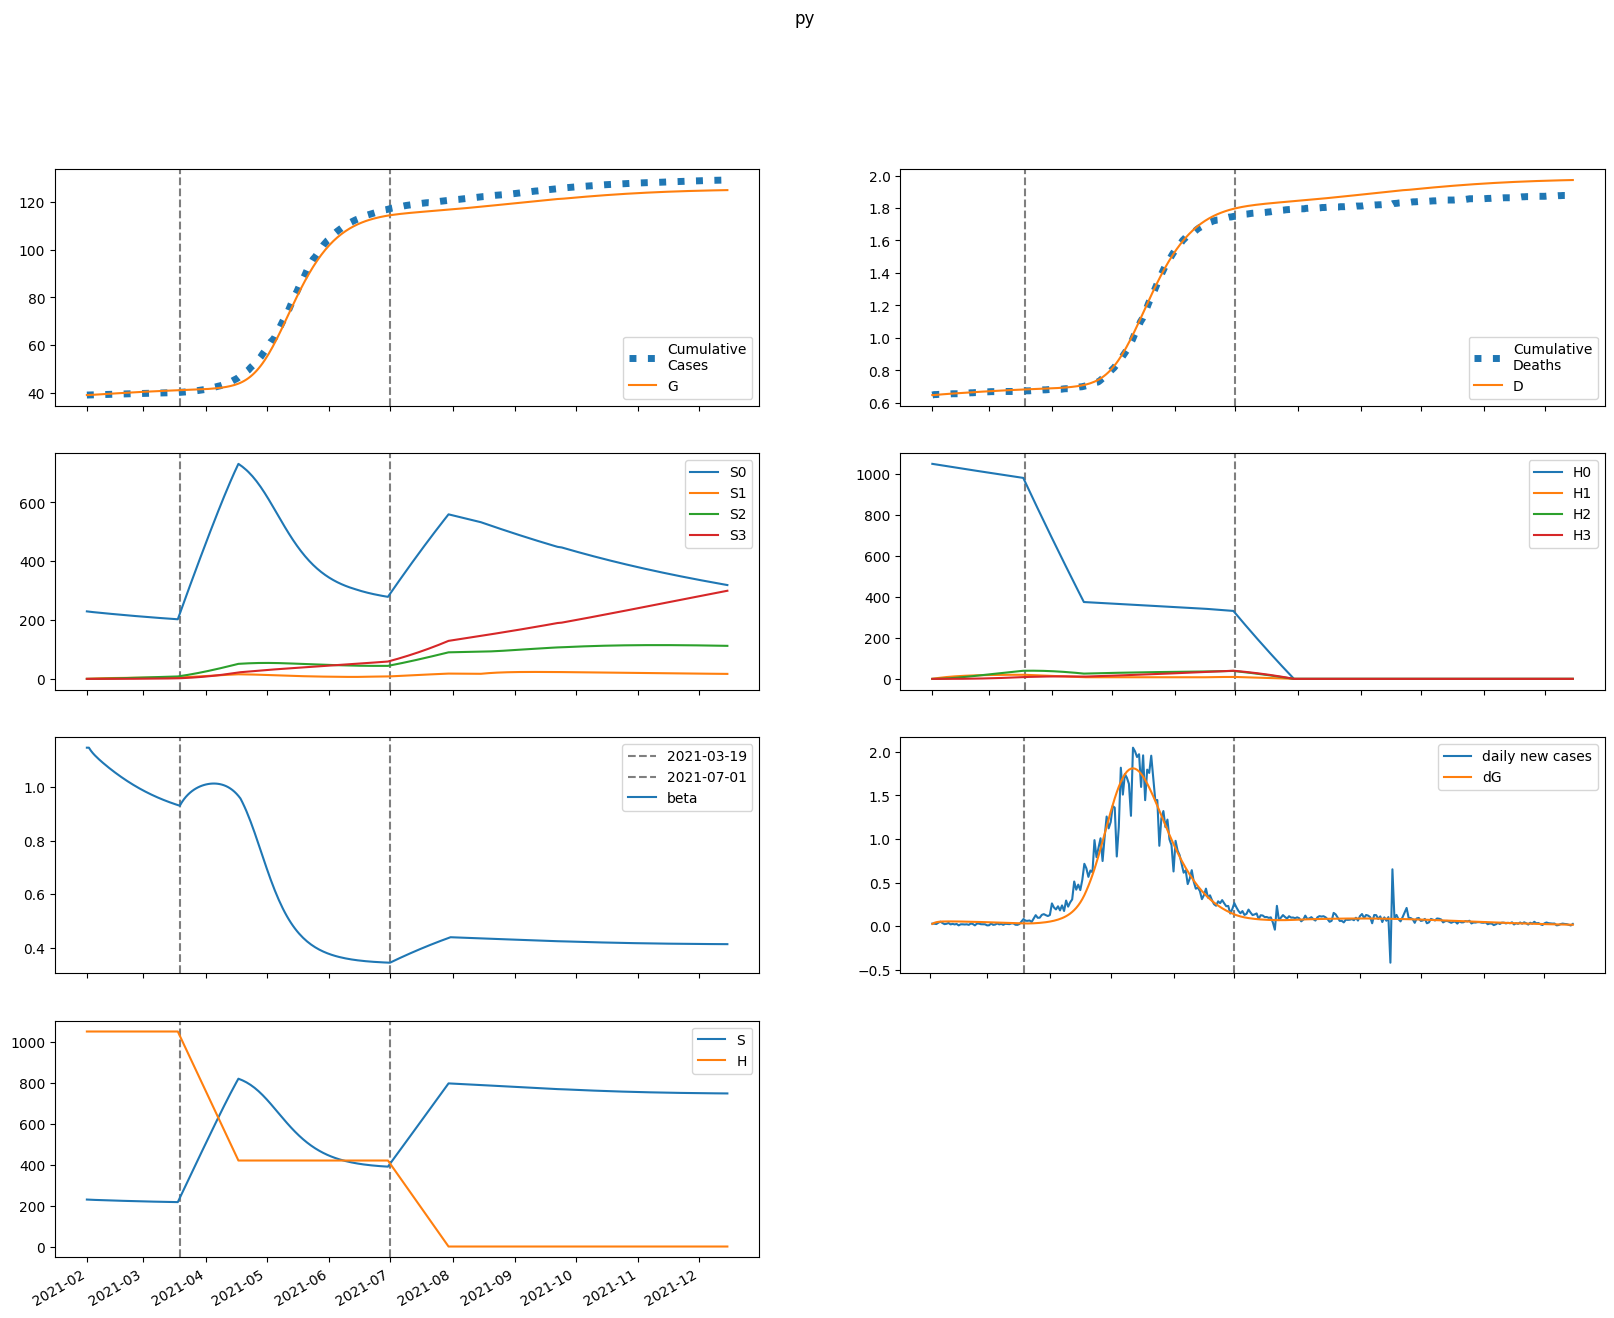

Source data for this figure (header and first rows):
series, 2021-02-01, 2021-02-02, 2021-02-03, 2021-02-04, 2021-02-05, 2021-02-06, 2021-02-07, 2021-02-08, 2021-02-09, 2021-02-10, 2021-02-11, 2021-02-12, 2021-02-13, 2021-02-14, 2021-02-15, 2021-02-16, 2021-02-17, 2021-02-18, 2021-02-19, 2021-02-20, 2021-02-21, 2021-02-22, 2021-02-23
S, 229535, 228997, 228544, 228141, 227767, 227411, 227065, 226727, 226395, 226066, 225741, 225420, 225102, 224787, 224476, 224168, 223864, 223564, 223268, 222976, 222688, 222404, 222125
E, 755.6, 1143, 1367, 1496, 1571, 1613, 1635, 1646, 1649, 1647, 1643, 1635, 1626, 1615, 1603, 1590, 1576, 1560, 1544, 1527, 1509, 1491, 1472
I, 412, 306.2, 246.4, 212.7, 193.8, 183.3, 177.5, 174.2, 172.3, 171.1, 170.3, 169.5, 168.8, 168, 167.1, 166.1, 165, 163.7, 162.4, 161, 159.4, 157.8, 156.1
A, 2140, 1866, 1708, 1617, 1565, 1535, 1518, 1508, 1501, 1497, 1493, 1488, 1484, 1478, 1472, 1465, 1457, 1449, 1439, 1428, 1417, 1405, 1391
IH, 0.0, 47.85, 60.83, 60.73, 56.76, 52.48, 49, 46.48, 44.78, 43.66, 42.93, 42.44, 42.1, 41.83, 41.6, 41.37, 41.13, 40.88, 40.6, 40.3, 39.97, 39.62, 39.25
IN, 82.38, 151.1, 187.2, 205.3, 213.7, 216.9, 217.4, 216.8, 215.5, 214.1, 212.7, 211.4, 210.1, 208.9, 207.8, 206.6, 205.5, 204.3, 203, 201.7, 200.4, 198.9, 197.4
D, 648.0, 648.0, 648.9, 650.1, 651.3, 652.5, 653.5, 654.5, 655.4, 656.3, 657.1, 658, 658.8, 659.6, 660.5, 661.3, 662.1, 662.9, 663.7, 664.5, 665.3, 666.1, 666.9
R, 0.0, 415.1, 811.7, 1191, 1555, 1910, 2258, 2601, 2941, 3278, 3614, 3949, 4282, 4615, 4945, 5275, 5603, 5929, 6253, 6575, 6895, 7212, 7526
G, 39068, 39092, 39129, 39174, 39222, 39273, 39325, 39378, 39431, 39484, 39537, 39590, 39643, 39696, 39748, 39800, 39851, 39902, 39952, 40002, 40052, 40100, 40149
H, 1050677, 1050677, 1050677, 1050677, 1050677, 1050677, 1050677, 1050677, 1050677, 1050677, 1050677, 1050677, 1050677, 1050677, 1050677, 1050677, 1050677, 1050677, 1050677, 1050677, 1050677, 1050677, 1050677
S0, 229535, 228653, 227859, 227116, 226403, 225710, 225029, 224357, 223691, 223031, 222375, 221725, 221079, 220437, 219801, 219169, 218542, 217919, 217302, 216690, 216083, 215482, 214886
E0, 755.6, 1143, 1366, 1494, 1568, 1608, 1629, 1638, 1640, 1637, 1630, 1622, 1611, 1599, 1585, 1571, 1555, 1539, 1521, 1503, 1485, 1465, 1445
I0, 412, 306.2, 246.4, 212.6, 193.7, 183.1, 177.2, 173.9, 171.8, 170.5, 169.5, 168.6, 167.7, 166.8, 165.7, 164.6, 163.3, 161.9, 160.5, 158.9, 157.3, 155.5, 153.7
A0, 2140, 1866, 1708, 1617, 1565, 1534, 1517, 1506, 1498, 1493, 1488, 1482, 1477, 1470, 1463, 1455, 1445, 1435, 1425, 1413, 1400, 1387, 1373
IH0, 0.0, 47.85, 60.83, 60.73, 56.76, 52.47, 48.98, 46.44, 44.71, 43.57, 42.81, 42.29, 41.92, 41.61, 41.34, 41.07, 40.8, 40.51, 40.2, 39.86, 39.5, 39.12, 38.72
IN0, 82.38, 151.1, 187.2, 205.3, 213.7, 216.9, 217.4, 216.7, 215.4, 213.9, 212.4, 211, 209.6, 208.3, 207, 205.7, 204.4, 203, 201.6, 200.2, 198.7, 197.1, 195.4
D0, 648.0, 648.0, 648.9, 650.1, 651.3, 652.5, 653.5, 654.5, 655.4, 656.3, 657.1, 658, 658.8, 659.6, 660.4, 661.3, 662.1, 662.9, 663.7, 664.5, 665.2, 666, 666.8
R0, 0.0, 415.1, 811.7, 1191, 1555, 1910, 2258, 2600, 2940, 3277, 3612, 3945, 4278, 4608, 4938, 5265, 5590, 5914, 6235, 6554, 6870, 7184, 7494
G0, 39068, 39092, 39129, 39173, 39222, 39272, 39324, 39377, 39430, 39483, 39536, 39589, 39641, 39693, 39745, 39796, 39847, 39897, 39947, 39996, 40044, 40092, 40140
H0, 1050677, 1049101, 1047528, 1045956, 1044387, 1042821, 1041256, 1039695, 1038135, 1036578, 1035023, 1033470, 1031920, 1030372, 1028827, 1027284, 1025743, 1024204, 1022668, 1021134, 1019602, 1018073, 1016546
S1, 0.0, 343.5, 660.6, 953.5, 1224, 1474, 1705, 1918, 2114, 2295, 2462, 2616, 2758, 2889, 3009, 3119, 3221, 3314, 3400, 3478, 3550, 3616, 3676
E1, 0.0, 0.0, 0.679, 1.708, 2.929, 4.259, 5.646, 7.056, 8.461, 9.84, 11.18, 12.45, 13.66, 14.8, 15.85, 16.82, 17.71, 18.51, 19.23, 19.86, 20.41, 20.89, 21.29
I1, 0.0, 0.0, 0.0, 0.02194, 0.07021, 0.1427, 0.2352, 0.3433, 0.4628, 0.5899, 0.7214, 0.8545, 0.9869, 1.117, 1.242, 1.362, 1.475, 1.581, 1.679, 1.77, 1.852, 1.926, 1.993
A1, 0.0, 0.0, 0.0, 0.114, 0.3794, 0.8, 1.365, 2.057, 2.855, 3.74, 4.691, 5.687, 6.711, 7.747, 8.778, 9.794, 10.78, 11.73, 12.64, 13.5, 14.3, 15.04, 15.73
IH1, 0.0, 0.0, 0.0, 0.0, 0.002548, 0.009499, 0.02159, 0.03871, 0.06031, 0.08559, 0.1137, 0.1438, 0.1752, 0.2071, 0.239, 0.2704, 0.3009, 0.3302, 0.358, 0.3841, 0.4083, 0.4307, 0.4512
IN1, 0.0, 0.0, 0.0, 0.0, 0.004387, 0.01769, 0.04328, 0.08311, 0.1379, 0.2075, 0.291, 0.3868, 0.4933, 0.6086, 0.7306, 0.8574, 0.987, 1.118, 1.248, 1.376, 1.501, 1.622, 1.737
D1, 0.0, 0.0, 0.0, 0.0, 0.0, 5.023517911713285e-05, 0.0002375, 0.0006631, 0.001426, 0.002615, 0.004303, 0.006544, 0.00938, 0.01283, 0.01692, 0.02163, 0.02696, 0.03289, 0.0394, 0.04646, 0.05403, 0.06208, 0.07057
R1, 0.0, 0.0, 0.0, 0.0, 0.02137, 0.09439, 0.2516, 0.5245, 0.9416, 1.527, 2.302, 3.281, 4.477, 5.897, 7.544, 9.42, 11.52, 13.84, 16.38, 19.12, 22.05, 25.17, 28.45
G1, 0.0, 0.0, 0.0, 0.02194, 0.07714, 0.1718, 0.3094, 0.4919, 0.7199, 0.9933, 1.311, 1.672, 2.075, 2.516, 2.995, 3.507, 4.051, 4.623, 5.221, 5.842, 6.484, 7.144, 7.819
H1, 0.0, 1576, 3037, 4391, 5647, 6810, 7888, 8886, 9811, 10667, 11460, 12194, 12873, 13502, 14083, 14620, 15117, 15576, 15999, 16391, 16752, 17084, 17391
S2, 0.0, 0.0, 24.49, 71.29, 138.4, 224, 326.3, 443.8, 575.1, 718.7, 873.5, 1038, 1212, 1394, 1583, 1778, 1978, 2183, 2393, 2606, 2822, 3040, 3260
E2, 0.0, 0.0, 0.0, 0.01512, 0.05299, 0.1182, 0.2136, 0.3411, 0.501, 0.6933, 0.9168, 1.17, 1.45, 1.755, 2.082, 2.428, 2.791, 3.166, 3.552, 3.945, 4.343, 4.743, 5.143
I2, 0.0, 0.0, 0.0, 0.0, 0.0004885, 0.002046, 0.005219, 0.01047, 0.01818, 0.02863, 0.04198, 0.05834, 0.0777, 0.1, 0.1251, 0.1528, 0.183, 0.2153, 0.2496, 0.2855, 0.3227, 0.361, 0.4002
A2, 0.0, 0.0, 0.0, 0.0, 0.002537, 0.01096, 0.02874, 0.05922, 0.1054, 0.1697, 0.2543, 0.3605, 0.4893, 0.6409, 0.8154, 1.012, 1.23, 1.468, 1.724, 1.997, 2.285, 2.585, 2.897
IH2, 0.0, 0.0, 0.0, 0.0, 0.0, 5.6726308504517815e-05, 0.0002676, 0.0007474, 0.001611, 0.002962, 0.004889, 0.007457, 0.01071, 0.01468, 0.01936, 0.02475, 0.03082, 0.03753, 0.04482, 0.05265, 0.06096, 0.06966, 0.07871
IN2, 0.0, 0.0, 0.0, 0.0, 0.0, 9.766175010241929e-05, 0.0004906, 0.001452, 0.003305, 0.006391, 0.01105, 0.01761, 0.02634, 0.0375, 0.05125, 0.06774, 0.08704, 0.1092, 0.1341, 0.1617, 0.1918, 0.2245, 0.2593
D2, 0.0, 0.0, 0.0, 0.0, 0.0, 0.0, 1.1183470125239452e-06, 6.394188481181941e-06, 2.112907351169936e-05, 5.288881120698364e-05, 0.0001113, 0.0002077, 0.0003547, 0.0005659, 0.0008553, 0.001237, 0.001725, 0.002333, 0.003073, 0.003956, 0.004994, 0.006196, 0.00757
R2, 0.0, 0.0, 0.0, 0.0, 0.0, 0.0004758, 0.002572, 0.008165, 0.01985, 0.04088, 0.07511, 0.1268, 0.2007, 0.3017, 0.4348, 0.605, 0.8172, 1.076, 1.387, 1.752, 2.178, 2.665, 3.219
G2, 0.0, 0.0, 0.0, 0.0, 0.0004885, 0.002201, 0.00602, 0.01292, 0.02394, 0.04014, 0.06254, 0.09216, 0.13, 0.1768, 0.2335, 0.3008, 0.3793, 0.4695, 0.5718, 0.6865, 0.814, 0.9543, 1.108
H2, 0.0, 0.0, 112.6, 328.2, 637.9, 1034, 1508, 2053, 2664, 3333, 4055, 4825, 5639, 6491, 7378, 8296, 9242, 10212, 11203, 12212, 13238, 14277, 15327
S3, 0.0, 0.0, 0.0, 0.2913, 1.139, 2.786, 5.45, 9.331, 14.61, 21.45, 29.99, 40.38, 52.72, 67.13, 83.7, 102.5, 123.6, 147.1, 173.1, 201.5, 232.5, 266, 302.1
E3, 0.0, 0.0, 0.0, 0.0, 9.551422596700984e-05, 0.0004331, 0.001193, 0.002578, 0.004804, 0.008089, 0.01265, 0.01868, 0.02637, 0.03589, 0.04738, 0.06095, 0.0767, 0.09471, 0.115, 0.1376, 0.1625, 0.1898, 0.2192
I3, 0.0, 0.0, 0.0, 0.0, 0.0, 3.0864630719833044e-06, 1.6104578429482226e-05, 4.95633036394657e-05, 0.0001172, 0.0002354, 0.0004224, 0.0006976, 0.001081, 0.001591, 0.002248, 0.003069, 0.004068, 0.005261, 0.006659, 0.00827, 0.0101, 0.01216, 0.01445
A3, 0.0, 0.0, 0.0, 0.0, 0.0, 1.6033604672629947e-05, 8.572150578139604e-05, 0.0002699, 0.0006521, 0.001336, 0.002444, 0.004108, 0.006474, 0.009687, 0.0139, 0.01924, 0.02587, 0.03389, 0.04343, 0.0546, 0.06746, 0.0821, 0.09856
IH3, 0.0, 0.0, 0.0, 0.0, 0.0, 0.0, 3.584442426321445e-07, 2.059565467938556e-06, 6.843524437573318e-06, 1.7225532107354718e-05, 3.6433975989347095e-05, 6.829334869416057e-05, 0.0001171, 0.0001873, 0.0002837, 0.0004109, 0.0005733, 0.0007752, 0.00102, 0.001312, 0.001653, 0.002046, 0.002493
IN3, 0.0, 0.0, 0.0, 0.0, 0.0, 0.0, 6.171085863414408e-07, 3.7344248235178397e-06, 1.3023010399898913e-05, 3.429165961071669e-05, 7.565458742979901e-05, 0.0001475, 0.0002625, 0.0004349, 0.0006807, 0.001017, 0.001461, 0.002032, 0.002746, 0.00362, 0.004672, 0.005915, 0.007363
D3, 0.0, 0.0, 0.0, 0.0, 0.0, 0.0, 0.0, 7.066651408704678e-09, 4.767054312824297e-08, 1.8258916046230052e-07, 5.221868335571611e-07, 1.2404748603341967e-06, 2.586863590728804e-06, 4.894956980436523e-06, 8.588110352510072e-06, 1.418176363050417e-05, 2.2282770229852264e-05, 3.358607180105871e-05, 4.8869134613104215e-05, 6.898458107179012e-05, 9.485143545497257e-05, 0.0001274, 0.0001678
R3, 0.0, 0.0, 0.0, 0.0, 0.0, 0.0, 3.0066163337132085e-06, 1.9345830585047e-05, 7.151029069285729e-05, 0.000199, 0.0004631, 0.0009504, 0.001776, 0.003087, 0.00506, 0.007908, 0.01187, 0.01722, 0.02427, 0.03333, 0.04476, 0.05894, 0.07624
G3, 0.0, 0.0, 0.0, 0.0, 0.0, 3.0864630719833044e-06, 1.708013125845581e-05, 5.562910594814968e-05, 0.0001389, 0.0002942, 0.0005556, 0.0009643, 0.001568, 0.00242, 0.00358, 0.005111, 0.007081, 0.009559, 0.01262, 0.01634, 0.02078, 0.02604, 0.03217
H3, 0.0, 0.0, 0.0, 1.34, 5.247, 12.84, 25.15, 43.1, 67.54, 99.25, 138.9, 187.2, 244.6, 311.8, 389, 476.9, 575.6, 685.7, 807.2, 940.6, 1086, 1244, 1414
beta, 1.147, 1.147, 1.136, 1.126, 1.118, 1.111, 1.104, 1.097, 1.09, 1.084, 1.078, 1.072, 1.066, 1.06, 1.054, 1.049, 1.043, 1.038, 1.033, 1.027, 1.022, 1.018, 1.013
